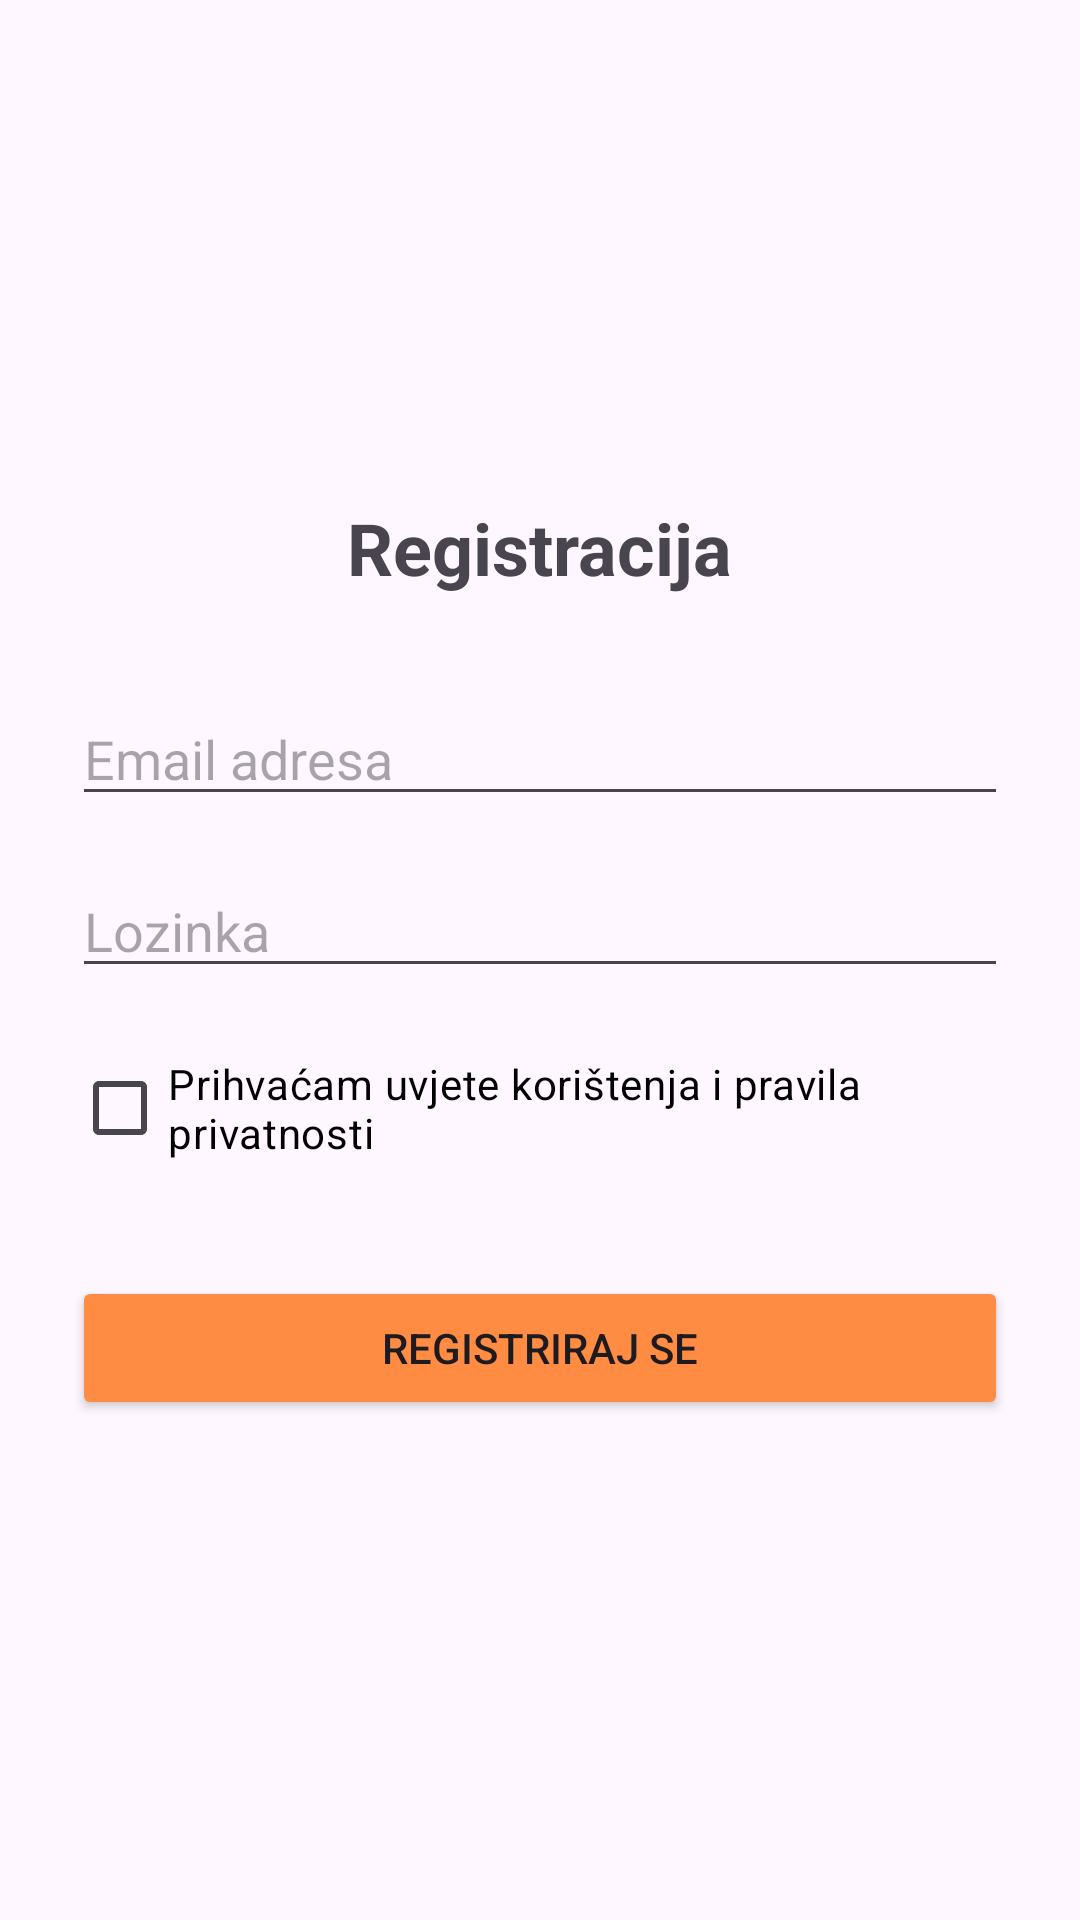

This screen was rendered from an Android layout file. Write that file and the resources it references.
<!-- AndroidManifest.xml: application theme Theme.HabitTracker -->
<!-- res/layout/activity_register.xml -->
<?xml version="1.0" encoding="utf-8"?>
<LinearLayout xmlns:android="http://schemas.android.com/apk/res/android"
    android:layout_width="match_parent"
    android:layout_height="match_parent"
    android:orientation="vertical"
    android:padding="24dp"
    android:gravity="center">

    <TextView
        android:layout_width="wrap_content"
        android:layout_height="wrap_content"
        android:text="Registracija"
        android:textSize="24sp"
        android:textStyle="bold"
        android:layout_marginBottom="32dp"/>

    <EditText
        android:id="@+id/etEmail"
        android:layout_width="match_parent"
        android:layout_height="wrap_content"
        android:hint="Email adresa"
        android:inputType="textEmailAddress"/>

    <EditText
        android:id="@+id/etPassword"
        android:layout_width="match_parent"
        android:layout_height="wrap_content"
        android:hint="Lozinka"
        android:inputType="textPassword"
        android:layout_marginTop="16dp"/>

    <CheckBox
        android:id="@+id/cbTerms"
        android:layout_width="match_parent"
        android:layout_height="wrap_content"
        android:layout_marginTop="16dp"
        android:layout_marginBottom="8dp"
        android:text="Prihvaćam uvjete korištenja i pravila privatnosti"
        android:textColor="@android:color/black"
        android:textSize="14sp" />

    <Button
        android:id="@+id/btnRegister"
        android:layout_width="match_parent"
        android:layout_height="wrap_content"
        android:text="Registriraj se"
        android:layout_marginTop="24dp"
        android:backgroundTint="@color/blue"/>

</LinearLayout>
<!-- resources referenced by this layout -->
<resources>
  <color name="blue">@color/primary_orange</color>
  <style name="Theme.HabitTracker" parent="Base.Theme.HabitTracker" />
  <color name="primary_orange">#FF8C42</color>
  <style name="Base.Theme.HabitTracker" parent="Theme.Material3.DayNight.NoActionBar">
          
          
          <item name="colorPrimary">@color/primary_orange</item>
          <item name="colorPrimaryVariant">@color/primary_orange</item>
          <item name="colorOnPrimary">@color/black</item>
          <item name="android:statusBarColor">@color/black</item>
  
          <item name="android:windowLightStatusBar">false</item>
      </style>
  <color name="black">#2D2D2D</color>
</resources>
